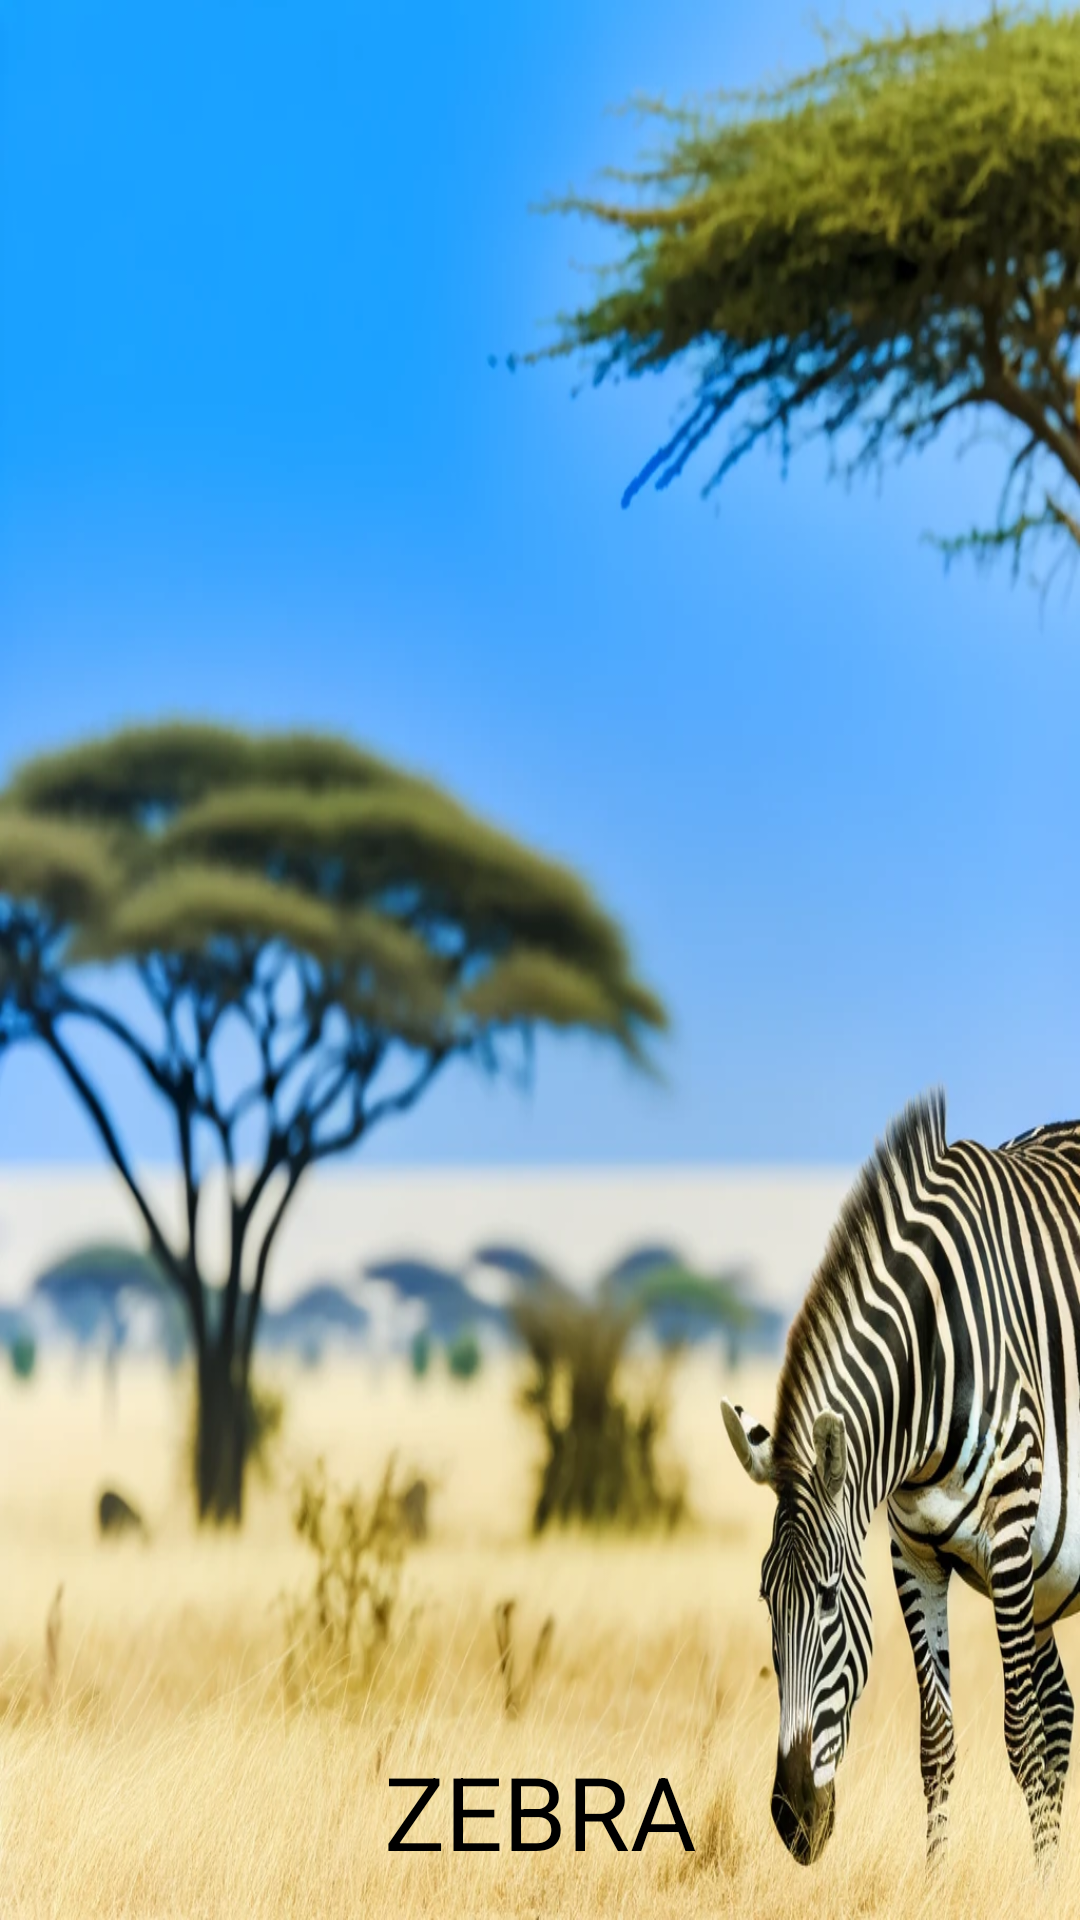

Reconstruct the res/layout file that produces this screen, plus the resources it refers to.
<!-- AndroidManifest.xml: application theme Theme.AnimalsApp -->
<!-- res/layout/activity_zebra.xml -->
<?xml version="1.0" encoding="utf-8"?>
<androidx.constraintlayout.widget.ConstraintLayout xmlns:android="http://schemas.android.com/apk/res/android"
    xmlns:app="http://schemas.android.com/apk/res-auto"
    xmlns:tools="http://schemas.android.com/tools"
    android:layout_width="match_parent"
    android:layout_height="match_parent"
    tools:context=".savannahh.Zebra">

    <ImageView
        android:id="@+id/imageView54"
        android:layout_width="wrap_content"
        android:layout_height="wrap_content"
        app:layout_constraintBottom_toBottomOf="parent"
        app:layout_constraintEnd_toEndOf="parent"
        app:layout_constraintStart_toStartOf="parent"
        app:layout_constraintTop_toTopOf="parent"
        app:srcCompat="@drawable/zebra"
        android:scaleType="fitXY"
        />

    <TextView
        android:id="@+id/textView15"
        android:layout_width="144dp"
        android:layout_height="39dp"
        android:layout_marginBottom="20dp"
        android:text="ZEBRA"
        android:textAlignment="center"
        android:textSize="34sp"
        app:layout_constraintBottom_toBottomOf="@+id/imageView54"
        app:layout_constraintEnd_toEndOf="parent"
        app:layout_constraintStart_toStartOf="parent"
        android:textColor="@color/black"
        />

    <ImageView
        android:id="@+id/imageView56"
        android:layout_width="54dp"
        android:layout_height="42dp"
        android:layout_marginStart="280dp"
        android:layout_marginTop="20dp"
        android:onClick="sound"
        app:layout_constraintEnd_toEndOf="parent"
        app:layout_constraintStart_toStartOf="parent"
        app:layout_constraintTop_toTopOf="parent"
        app:srcCompat="@drawable/loudspeaker" />
</androidx.constraintlayout.widget.ConstraintLayout>
<!-- resources referenced by this layout -->
<resources>
  <!-- drawable zebra: webp bitmap (drawable, 209552 bytes) -->
  <style name="Theme.AnimalsApp" parent="Base.Theme.AnimalsApp" />
  <style name="Base.Theme.AnimalsApp" parent="Theme.Material3.DayNight">
          
          
      </style>
  <!-- not gathered from this repository: default colours our renderer supplied (Android Studio template values) -->
  <color name="black">#FF000000</color>
</resources>
